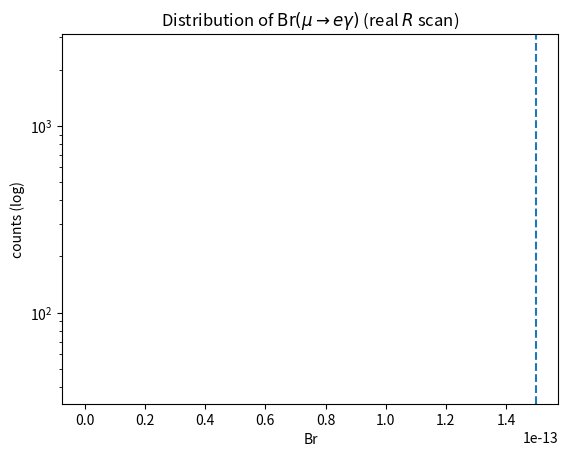
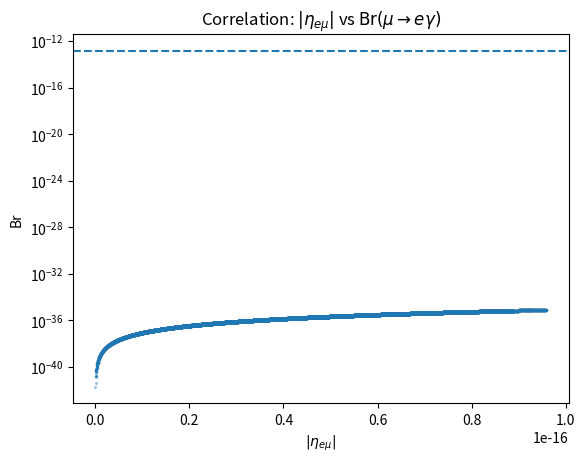

The matplotlib source for these figures, in order:
# =========================================================
# NO主分岐（Casas–Ibarra整合）：Yν生成→mν一致・R直交性・η/LFVを検証（任意でreal Rスキャン）
# NO-main seesaw validation (Casas–Ibarra): build Yν, check mν match, R-orthogonality, and η/LFV (optional real-R scan)
# =========================================================

# 日本語フォント設定（Colab用）-----------------------------
#なぜか!aptに#を付けないと保存できなかったので、#を外してから使用してください。
#!apt-get -y install fonts-noto-cjk
import numpy as np
import matplotlib.pyplot as plt
import matplotlib.font_manager as fm
font_path = "/usr/share/fonts/opentype/noto/NotoSansCJK-Regular.ttc"
font_prop = fm.FontProperties(fname=font_path)
plt.rcParams["font.family"] = font_prop.get_name()

# =========================================================
# NOメイン：Casas–Ibarra（規約整合）で Yν を生成し、
# mν一致・R直交性・η/LFV を1セルで検証 +（任意）スキャンで最適点選択
# =========================================================

# -----------------------------
# 0) Settings (触るのは基本ここだけ)
# -----------------------------
ORDERING = "NO"
OCTANT_KEY = "NO_low_octant"   # "NO_low_octant" or "NO_high_octant"

# PMNS入力（例：あなたのセルの値）
pmns_targets = {
    "NO_low_octant":  {"sin2_12": 0.303, "sin2_23": 0.451, "sin2_13": 0.02225, "delta_deg": 232.0},
    "NO_high_octant": {"sin2_12": 0.303, "sin2_23": 0.572, "sin2_13": 0.02203, "delta_deg": 197.0},
}
# Majorana位相（必要なら後でスキャン；まずは0固定）
alpha21_deg = 0.0
alpha31_deg = 0.0

# あなたの論文で固定した NO 代表値（FREEZE）
m_light_eV = np.array([0.030457910895347492, 0.03166519, 0.05854643], dtype=float)

# 参考：振動差分（FREEZE表示用）
dm21 = 7.5e-5
dm31 = 2.5e-3

# Yukawa固有値仮説（free_geom）
# ここは「IOで合わせた y0=1e-5, r=30」をそのまま使い、NO側で MR を再推定します
y0 = 1e-5
r_geom = 30.0
y_nu_diag = np.array([y0, y0*r_geom, y0*(r_geom**2)], dtype=float)

# スキャンするか（ターゲットに近い点を探すなら True）
DO_SCAN = True
Nscan = 20000
SEED_SCAN = 20260117

# ターゲット（あなたの論文記載に合わせて：例）
# ※無ければ None にしてください（スキャン最適化をしません）
target_eta_em = 5.5924e-17

# 物理定数・参照限界
v = 246.0  # GeV
alpha_em = 1/137.035999084
Br_limit = 1.5e-13  # MEG II (rough reference)

# -----------------------------
# 1) Utilities
# -----------------------------
def U_pdg_complex(s12, s23, s13, delta_rad, alpha21_rad=0.0, alpha31_rad=0.0):
    """PDG parameterization (Dirac + Majorana phases). Returns complex U_PMNS."""
    s12 = float(s12); s23 = float(s23); s13 = float(s13)
    c12 = np.sqrt(1 - s12**2); c23 = np.sqrt(1 - s23**2); c13 = np.sqrt(1 - s13**2)

    e_minus_id = np.exp(-1j*float(delta_rad))

    U = np.zeros((3,3), dtype=complex)
    U[0,0] = c12*c13
    U[0,1] = s12*c13
    U[0,2] = s13*e_minus_id

    U[1,0] = -s12*c23 - c12*s23*s13*np.conj(e_minus_id)
    U[1,1] =  c12*c23 - s12*s23*s13*np.conj(e_minus_id)
    U[1,2] =  s23*c13

    U[2,0] =  s12*s23 - c12*c23*s13*np.conj(e_minus_id)
    U[2,1] = -c12*s23 - s12*c23*s13*np.conj(e_minus_id)
    U[2,2] =  c23*c13

    # Majorana phase matrix: diag(1, e^{i alpha21/2}, e^{i alpha31/2})
    P = np.diag([1.0, np.exp(1j*alpha21_rad/2.0), np.exp(1j*alpha31_rad/2.0)])
    return U @ P

def random_orthogonal_3(rng):
    """Random real orthogonal R with det=+1 (QR)."""
    A = rng.normal(size=(3,3))
    Q, _ = np.linalg.qr(A)
    if np.linalg.det(Q) < 0:
        Q[:,0] *= -1
    return Q

def infer_MR_from_yukawa_and_mnu_diag(y_diag, mnu_eV, v_GeV=246.0, eps_floor_eV=1e-30):
    """
    Diagonal rough matching:
      m_i ≈ (v^2/2) y_i^2 / M_i  =>  M_i ≈ (v^2/2) y_i^2 / m_i
    """
    y = np.asarray(y_diag, float)
    m = np.asarray(mnu_eV, float)

    pref = (float(v_GeV)**2)/2.0  # GeV^2
    m_eff = m.copy()
    flags = []
    for i in range(3):
        if m_eff[i] <= eps_floor_eV:
            m_eff[i] = np.nan
            flags.append(f"M_R[{i}] unconstrained (m_nu[{i}] ~ 0)")
    m_GeV = m_eff * 1e-9

    MR = np.full(3, np.inf, dtype=float)
    mask = ~np.isnan(m_GeV)
    MR[mask] = pref * (y[mask]**2) / m_GeV[mask]
    return MR, flags

def casas_ibarra_Ynu_consistent(U, m_light_eV, M_heavy_GeV, R, v=246.0):
    """
    Convention (consistent set):
      mnu_target = U* Dnu U^†
      seesaw: mnu = - mD MR^{-1} mD^T
      choose: mD = i U* sqrt(Dnu) R sqrt(DR)
      Y = sqrt(2)/v * mD
    """
    m_light_GeV = np.asarray(m_light_eV, float) * 1e-9
    sqrt_m = np.diag(np.sqrt(m_light_GeV))
    sqrt_M = np.diag(np.sqrt(np.asarray(M_heavy_GeV, float)))
    mD = 1j * (U.conjugate() @ sqrt_m @ R @ sqrt_M)  # GeV
    Y  = (np.sqrt(2)/float(v)) * mD
    return Y

def mnu_target_from_U_m(U, m_light_eV):
    D = np.diag(np.asarray(m_light_eV, float) * 1e-9)  # GeV
    return U.conjugate() @ D @ U.conjugate().T  # U* D U^T  (GeV)

def mnu_seesaw_from_Y_M(Y, M_heavy_GeV, v=246.0):
    Y = np.asarray(Y, complex)
    M = np.asarray(M_heavy_GeV, float)
    mD = (float(v)/np.sqrt(2)) * Y  # GeV
    MR_inv = np.diag(1.0/M)
    return -(mD @ MR_inv @ mD.T)    # GeV

def theta_eta_from_Ynu(Y, M_heavy_GeV, v=246.0):
    mD = (float(v)/np.sqrt(2)) * np.asarray(Y, complex)  # GeV
    MR_inv = np.diag(1.0/np.asarray(M_heavy_GeV, float))
    Theta = mD @ MR_inv
    eta = 0.5 * (Theta @ Theta.conjugate().T)
    return Theta, eta

def Br_muegamma_from_eta(eta):
    return (3*alpha_em/(8*np.pi)) * (np.abs(eta[0,1])**2)

def extract_R_from_Ynu_consistent(Y, U, m_light_eV, M_heavy_GeV, v=246.0, eps_floor_GeV=0.0):
    """
    Invert the consistent convention:
      mD = (v/sqrt2) Y
      mD = i U* sqrt(m) R sqrt(M)
    => R = (-i) (sqrt(m))^{-1} (U^T mD) (sqrt(M))^{-1}
    (because U* -> U^T on left when moving across; see indices)
    """
    Y = np.asarray(Y, complex)
    U = np.asarray(U, complex)
    m_light_GeV = np.asarray(m_light_eV, float) * 1e-9
    if eps_floor_GeV > 0:
        m_light_GeV = np.maximum(m_light_GeV, eps_floor_GeV)

    sqrtm_inv = np.diag(1.0/np.sqrt(m_light_GeV))
    sqrtM_inv = np.diag(1.0/np.sqrt(np.asarray(M_heavy_GeV, float)))
    mD = (float(v)/np.sqrt(2)) * Y

    R = (-1j) * (sqrtm_inv @ (U.T @ mD) @ sqrtM_inv)
    return R

def frob_norm(A):
    return float(np.linalg.norm(A, ord="fro"))

# -----------------------------
# 2) FREEZE: NO代表値 + PMNS複素U
# -----------------------------
tgt = pmns_targets[OCTANT_KEY]
s12 = np.sqrt(float(tgt["sin2_12"]))
s23 = np.sqrt(float(tgt["sin2_23"]))
s13 = np.sqrt(float(tgt["sin2_13"]))
delta_rad = np.deg2rad(float(tgt["delta_deg"]))
alpha21_rad = np.deg2rad(float(alpha21_deg))
alpha31_rad = np.deg2rad(float(alpha31_deg))

U = U_pdg_complex(s12, s23, s13, delta_rad, alpha21_rad, alpha31_rad)
unitarity_dev = np.linalg.norm(U.conjugate().T @ U - np.eye(3))

print("=== [FREEZE] NO representative masses (paper-fixed) ===")
print("dm21 =", dm21, " dm31 =", dm31)
print("(m1,m2,m3) [eV] =", m_light_eV)
print("sum mnu [eV] =", float(np.sum(m_light_eV)))

print("\n=== [FREEZE] Complex PMNS U (PDG + Dirac phase) ===")
print("OCTANT_KEY =", OCTANT_KEY)
print("sin^2(12,23,13) =", (tgt["sin2_12"], tgt["sin2_23"], tgt["sin2_13"]))
print("delta [deg] =", tgt["delta_deg"], " alpha21,alpha31 [deg] =", (alpha21_deg, alpha31_deg))
print("Unitary check ||U^†U-I|| =", float(unitarity_dev))
print("U (complex) =\n", U)
print("|U| =\n", np.abs(U))

# -----------------------------
# 3) NO版で M_R を再推定（IO値の流用は禁止、ここで作り直す）
# -----------------------------
M_heavy_GeV, flags = infer_MR_from_yukawa_and_mnu_diag(y_nu_diag, m_light_eV, v_GeV=v, eps_floor_eV=1e-30)

print("\n=== [FREEZE] Heavy masses inferred for NO (from chosen y_nu ansatz) ===")
print("y_nu_diag =", y_nu_diag, f"(y0={y0}, r={r_geom})")
print("M_heavy_GeV =", M_heavy_GeV)
print("log10(M/GeV) =", np.log10(M_heavy_GeV))
if flags:
    print("flags:", flags)

# -----------------------------
# 4) まず1点（再現性のため R=I）で GAV候補を作って検証
# -----------------------------
R0 = np.eye(3)
Y0 = casas_ibarra_Ynu_consistent(U, m_light_eV, M_heavy_GeV, R0, v=v)

mnu_t = mnu_target_from_U_m(U, m_light_eV)         # GeV
mnu_s = mnu_seesaw_from_Y_M(Y0, M_heavy_GeV, v=v)  # GeV

rel_err = frob_norm(mnu_t - mnu_s) / max(1e-300, frob_norm(mnu_t))

Theta0, eta0 = theta_eta_from_Ynu(Y0, M_heavy_GeV, v=v)
br0 = Br_muegamma_from_eta(eta0)

R_ex0 = extract_R_from_Ynu_consistent(Y0, U, m_light_eV, M_heavy_GeV, v=v, eps_floor_GeV=0.0)
RtR0 = R_ex0.T @ R_ex0
orth_dev0 = np.linalg.norm(RtR0 - np.eye(3))

print("\n=== [TEST] One-point (R=I) consistency check ===")
print("||Y||_F =", frob_norm(Y0))
print("Relative Frobenius error ||mnu_target - mnu_seesaw||/||mnu_target|| =", float(rel_err))
print("|eta_eμ| =", float(np.abs(eta0[0,1])))
print("Br(mu->e gamma) ≈", float(br0))
print("Br/MEGII_limit =", float(br0/Br_limit))
print("Extracted R (should ~ I) =\n", R_ex0)
print("||R^T R - I|| =", float(orth_dev0))
print("||Re(R)|| =", float(np.linalg.norm(np.real(R_ex0))), " ||Im(R)|| =", float(np.linalg.norm(np.imag(R_ex0))))

# -----------------------------
# 5) （任意）real R スキャン：ターゲット |eta_eμ| に最も近い点を選ぶ
# -----------------------------
Y_best = Y0
R_best = R0
eta_best = eta0
br_best = br0
score_best = np.inf if (target_eta_em is not None) else None

if DO_SCAN:
    rng = np.random.default_rng(SEED_SCAN)
    eta_abs_e_mu = np.empty(Nscan, dtype=float)
    brs = np.empty(Nscan, dtype=float)

    best_idx = 0
    for i in range(Nscan):
        R = random_orthogonal_3(rng)
        Y = casas_ibarra_Ynu_consistent(U, m_light_eV, M_heavy_GeV, R, v=v)
        _, eta = theta_eta_from_Ynu(Y, M_heavy_GeV, v=v)
        br = Br_muegamma_from_eta(eta)

        val = float(np.abs(eta[0,1]))
        eta_abs_e_mu[i] = val
        brs[i] = float(br)

        if target_eta_em is not None:
            score = abs(val - float(target_eta_em))
            if score < score_best:
                score_best = score
                best_idx = i
                Y_best, R_best, eta_best, br_best = Y, R, eta, br

    print("\n=== [SCAN] real R scan summary ===")
    print("Nscan =", Nscan, " seed =", SEED_SCAN)
    print("Br(mu->e gamma): min/median/max =", float(brs.min()), float(np.median(brs)), float(brs.max()))
    print("frac above MEGII =", float(np.mean(brs > Br_limit)))
    print("|eta_eμ|: min/median/max =", float(eta_abs_e_mu.min()), float(np.median(eta_abs_e_mu)), float(eta_abs_e_mu.max()))

    if target_eta_em is not None:
        print("\n=== [SCAN] BEST (closest to target |eta_eμ|) ===")
        print("target |eta_eμ| =", float(target_eta_em))
        print("best   |eta_eμ| =", float(np.abs(eta_best[0,1])))
        print("score  |Δ|      =", float(score_best))
        print("Br(best)        =", float(br_best))

    # quick plots
    plt.figure()
    plt.title(r"Distribution of $\mathrm{Br}(\mu\to e\gamma)$ (real $R$ scan)")
    plt.hist(brs, bins=80, log=True)
    plt.axvline(Br_limit, linestyle="--")
    plt.xlabel("Br")
    plt.ylabel("counts (log)")
    plt.show()

    plt.figure()
    plt.title(r"Correlation: $|\eta_{e\mu}|$ vs $\mathrm{Br}(\mu\to e\gamma)$")
    plt.scatter(eta_abs_e_mu, brs, s=2, alpha=0.3)
    plt.axhline(Br_limit, linestyle="--")
    plt.xlabel(r"$|\eta_{e\mu}|$")
    plt.ylabel("Br")
    plt.yscale("log")
    plt.show()

# -----------------------------
# 6) BEST点で「mν一致」「R逆抽出直交性」を最終レポート
# -----------------------------
mnu_s_best = mnu_seesaw_from_Y_M(Y_best, M_heavy_GeV, v=v)
rel_err_best = frob_norm(mnu_t - mnu_s_best) / max(1e-300, frob_norm(mnu_t))

R_ex_best = extract_R_from_Ynu_consistent(Y_best, U, m_light_eV, M_heavy_GeV, v=v, eps_floor_GeV=0.0)
RtR_best = R_ex_best.T @ R_ex_best
orth_dev_best = np.linalg.norm(RtR_best - np.eye(3))

print("\n=== [RESULT] NO-main GAV candidate (BEST) ===")
print("v =", v)
print("M_heavy_GeV =", M_heavy_GeV)
print("||Y||_F =", frob_norm(Y_best))
print("Relative Frobenius error ||mnu_target - mnu_seesaw||/||mnu_target|| =", float(rel_err_best))
print("|eta| matrix =\n", np.abs(eta_best))
print("|eta_eμ| =", float(np.abs(eta_best[0,1])))
print("Br(mu->e gamma) ≈", float(br_best), "  Br/MEGII =", float(br_best/Br_limit))
print("\nExtracted R (from BEST Y) =\n", R_ex_best)
print("||R^T R - I|| =", float(orth_dev_best))
print("||Re(R)|| =", float(np.linalg.norm(np.real(R_ex_best))), " ||Im(R)|| =", float(np.linalg.norm(np.imag(R_ex_best))))

# --- export variables (paper-writing / next cells) ---
Y_GAV_NO = Y_best
M_HEAVY_NO = M_heavy_GeV
R_GAV_NO = R_ex_best
ETA_NO = eta_best
BR_NO = br_best

print("\n=== Exported variables ===")
print("Y_GAV_NO shape:", Y_GAV_NO.shape)
print("M_HEAVY_NO:", M_HEAVY_NO)

# =========================================================
# （数式の項の意味と役割）※このセルの主役だけまとめ
# =========================================================
print("\n(数式の項の意味と役割)")
print("・mν_target = U* Dν U^T：採用した複素PMNS U と NO代表(m_i)が意味する低エネルギーのターゲット質量行列。")
print("・mν_seesaw = - mD MR^{-1} mD^T：GAV候補(Y,M)が予言するType-I seesaw側の質量行列（モデル側）。")
print("・mD = i U* sqrt(Dν) R sqrt(DR)：上の2つを整合させるためのCasas–Ibarraの一貫規約（U* と i が重要）。")
print("・Y = (sqrt2/v) mD：Dirac質量行列をYukawa行列へ戻す定義（EWSB後の標準関係）。")
print("・R抽出（逆算）：生成したYが同じ規約のCasas–Ibarra解空間に乗っているかを、R^T R≈Iで検証する。")
print("・η = 1/2 ΘΘ^†,  Br(μ→eγ)∝|η_eμ|^2：非ユニタリ性とLFVが十分小さいか（安全領域）を評価する指標。")